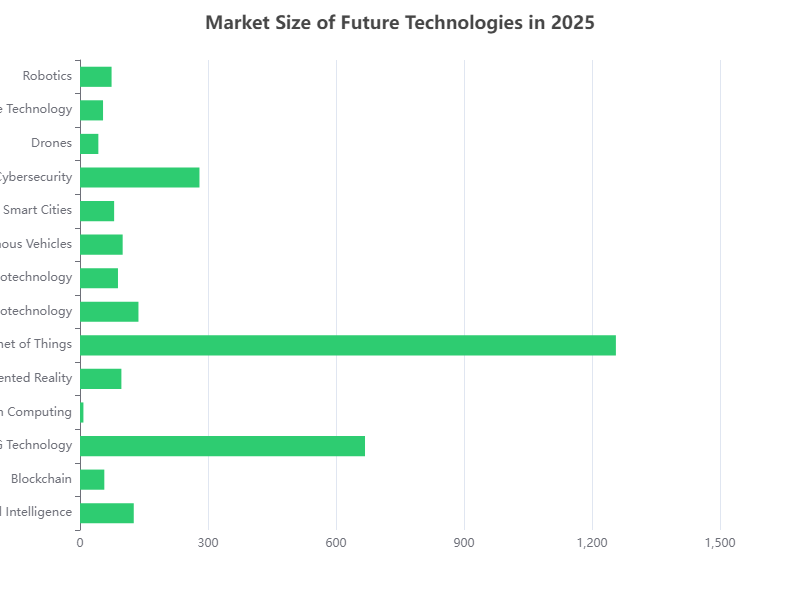

Source data for this figure (header and first rows):
Technology, Market Size (Billion USD)
Artificial Intelligence, 126
Blockchain, 57
5G Technology, 668
Quantum Computing, 8
Augmented Reality, 97
Internet of Things, 1256
Biotechnology, 137
Nanotechnology, 89
Autonomous Vehicles, 100
Smart Cities, 80
Cybersecurity, 280
Drones, 43
Wearable Technology, 54
Robotics, 74
